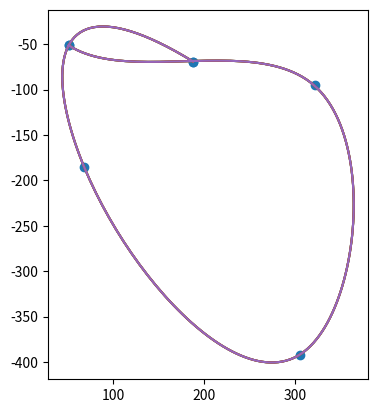

Source code (Python):
# 参数插值尝试
import numpy as np
import matplotlib.pyplot as plt
from scipy import interpolate


def test():
    x = [4.913, 4.913, 4.918, 4.938, 4.955, 4.949, 4.911, 4.848]
    y = [5.2785, 5.2875, 5.291, 5.289, 5.28, 5.26, 5.245, 5.245]

    plt.scatter(x, y, marker='o')

    for s in (0, 1e-4):
        print(s)
        tck, t = interpolate.splprep([x, y], s=s)
        xi, yi = interpolate.splev(np.linspace(t[0], t[-1], 200), tck)
        plt.plot(xi, yi)

    plt.show()


def test2():
    x = [51, 188, 322, 306, 68, 51, 188]
    y = [51, 69, 95, 392, 185, 51, 69]
    for i in range(0, len(y)):
        y[i] = y[i] * -1

    plt.scatter(x, y, marker='o')

    # 计算曲线
    for s in range(0, 5):
        tck, t = interpolate.splprep([x, y], s=1)
        xi, yi = interpolate.splev(np.linspace(t[0], t[-1], 200), tck)
        plt.plot(xi, yi)

    ax = plt.gca()
    ax.set_aspect(1)
    plt.show()


if __name__ == '__main__':
    test2()
